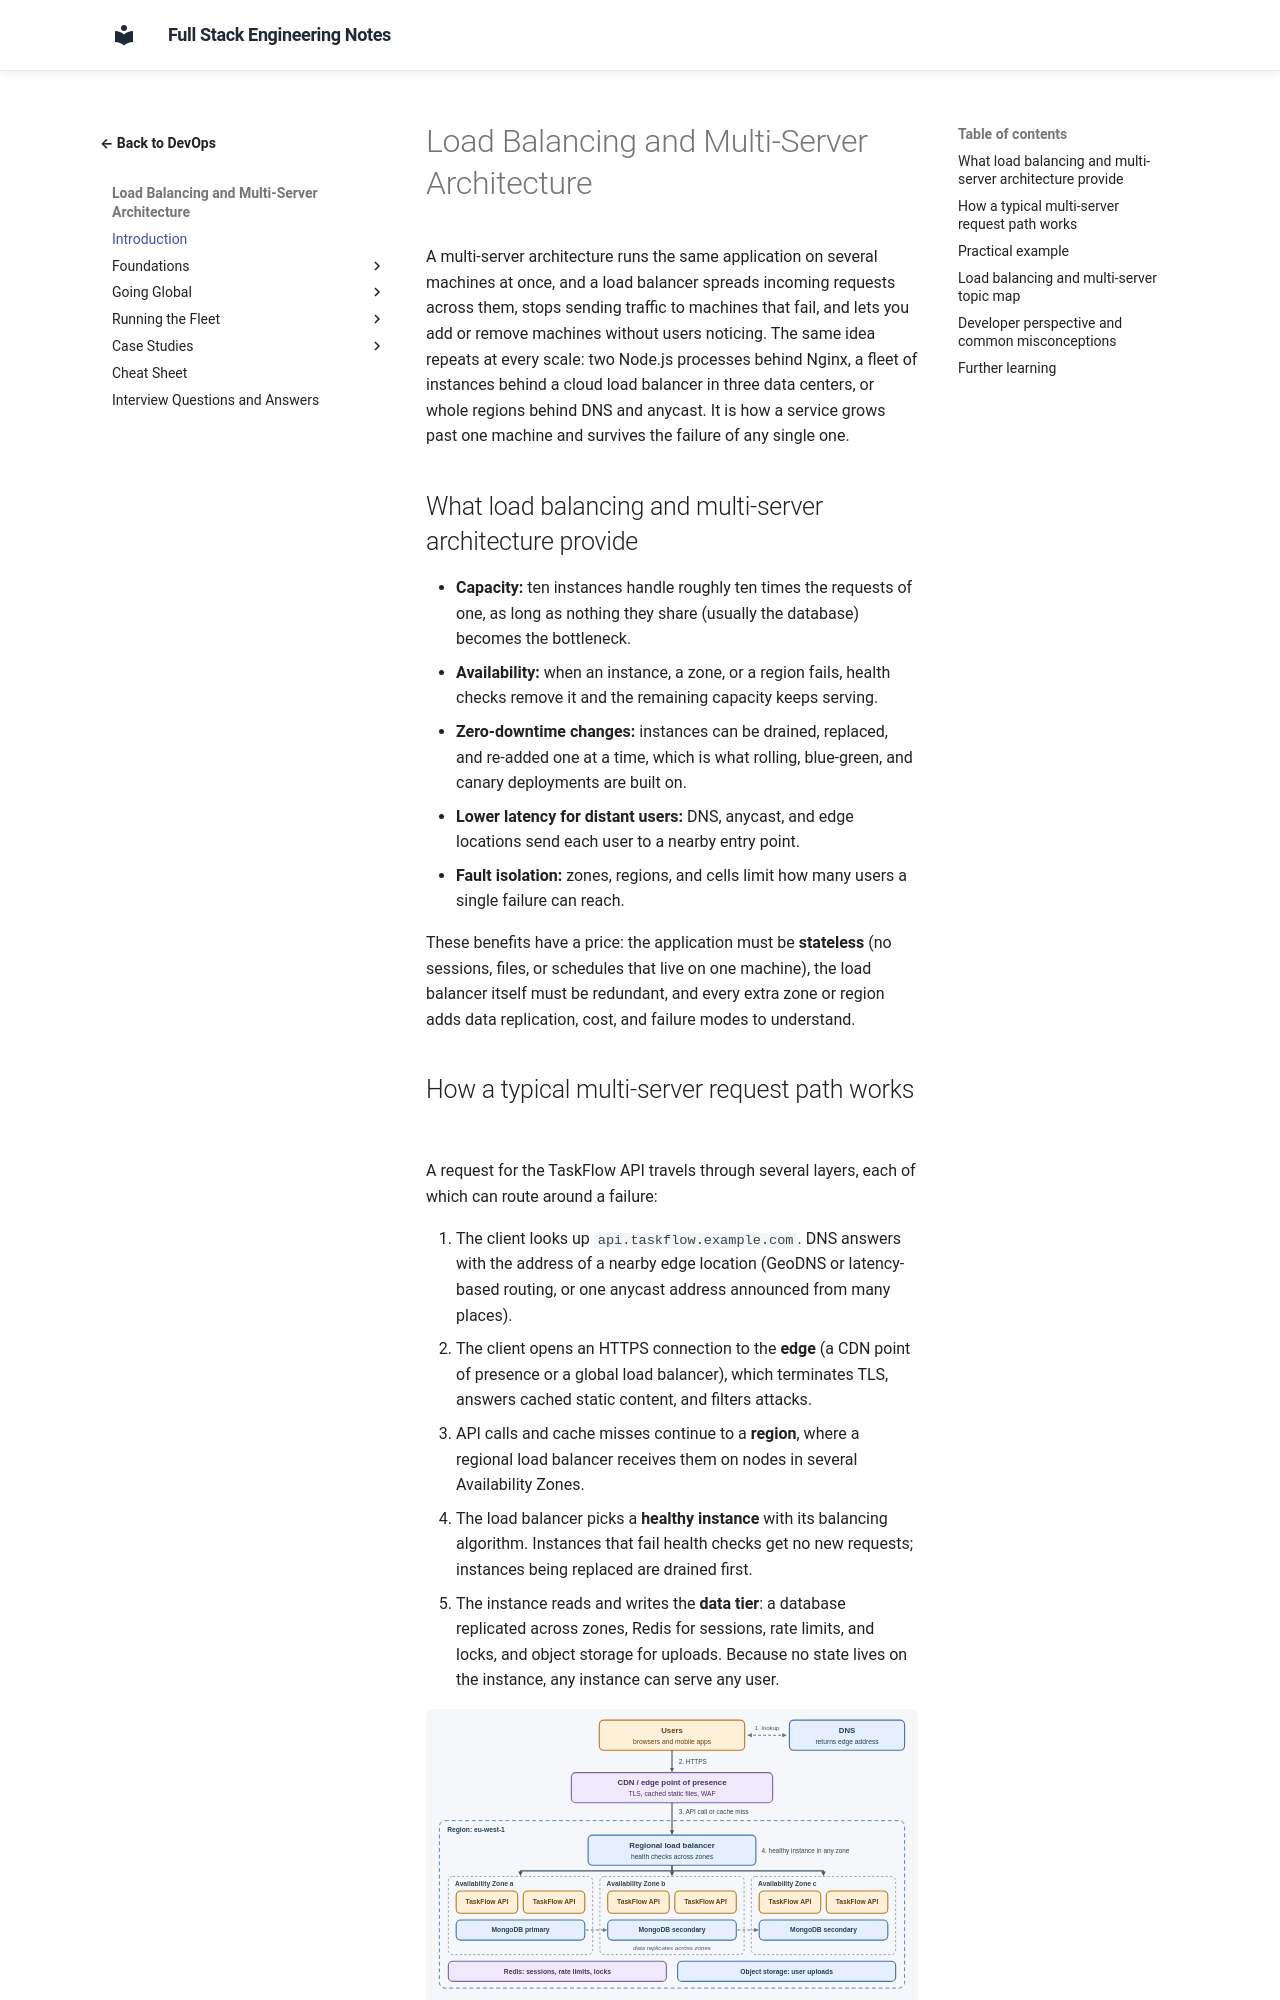

repository: murthy-satti/fullstack-notes · page: 08-devops-and-deployment/load-balancing-and-multi-server/index.html · generator: mkdocs

# Load Balancing and Multi-Server Architecture

A multi-server architecture runs the same application on several machines
at once, and a load balancer spreads incoming requests across them, stops
sending traffic to machines that fail, and lets you add or remove machines
without users noticing. The same idea repeats at every scale: two Node.js
processes behind Nginx, a fleet of instances behind a cloud load balancer
in three data centers, or whole regions behind DNS and anycast. It is how a
service grows past one machine and survives the failure of any single one.

## What load balancing and multi-server architecture provide

- **Capacity:** ten instances handle roughly ten times the requests of one,
  as long as nothing they share (usually the database) becomes the
  bottleneck.
- **Availability:** when an instance, a zone, or a region fails, health
  checks remove it and the remaining capacity keeps serving.
- **Zero-downtime changes:** instances can be drained, replaced, and
  re-added one at a time, which is what rolling, blue-green, and canary
  deployments are built on.
- **Lower latency for distant users:** DNS, anycast, and edge locations send
  each user to a nearby entry point.
- **Fault isolation:** zones, regions, and cells limit how many users a
  single failure can reach.

These benefits have a price: the application must be **stateless** (no
sessions, files, or schedules that live on one machine), the load balancer
itself must be redundant, and every extra zone or region adds data
replication, cost, and failure modes to understand.
